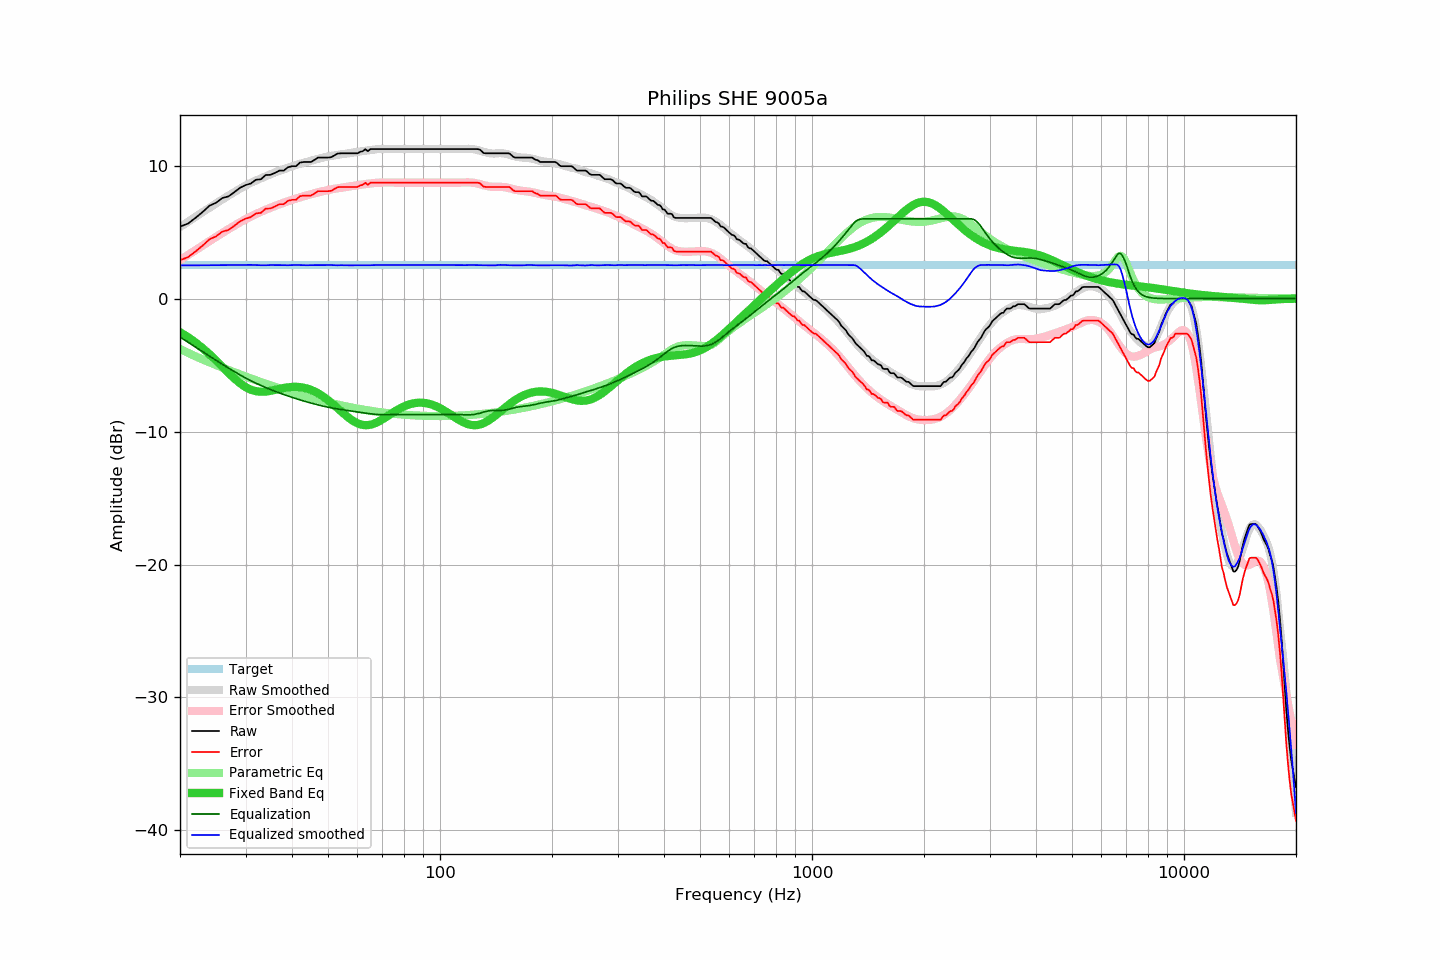

Source data for this figure (header and first rows):
frequency, raw, error, smoothed, error_smoothed, equalization, parametric_eq, equalized_raw, equalized_smoothed, target
20, 5.42, 2.89, 5.39, 2.89, -2.89, -2.53, 2.53, 2.50, 2.53
21, 5.64, 3.11, 5.78, 3.27, -3.27, -2.89, 2.37, 2.50, 2.53
22, 6.07, 3.54, 6.15, 3.64, -3.64, -3.29, 2.43, 2.51, 2.53
23, 6.51, 3.98, 6.50, 3.99, -3.99, -3.72, 2.52, 2.51, 2.53
24, 6.99, 4.46, 6.84, 4.33, -4.33, -4.18, 2.66, 2.52, 2.53
25, 7.21, 4.68, 7.16, 4.64, -4.64, -4.65, 2.57, 2.52, 2.53
26, 7.57, 5.04, 7.46, 4.94, -4.94, -5.13, 2.63, 2.52, 2.53
27, 7.69, 5.16, 7.75, 5.22, -5.22, -5.59, 2.46, 2.52, 2.53
28, 8.01, 5.48, 8.02, 5.49, -5.49, -6.01, 2.52, 2.53, 2.53
29, 8.34, 5.81, 8.27, 5.74, -5.74, -6.37, 2.60, 2.53, 2.53
30, 8.54, 6.01, 8.50, 5.97, -5.97, -6.65, 2.57, 2.53, 2.53
31, 8.66, 6.13, 8.71, 6.17, -6.17, -6.85, 2.48, 2.54, 2.53
32, 8.94, 6.41, 8.88, 6.36, -6.36, -6.97, 2.58, 2.52, 2.53
33, 8.98, 6.45, 9.04, 6.53, -6.53, -7.01, 2.45, 2.51, 2.53
34, 9.30, 6.77, 9.20, 6.69, -6.69, -6.99, 2.61, 2.51, 2.53
35, 9.31, 6.78, 9.36, 6.83, -6.83, -6.94, 2.47, 2.52, 2.53
36, 9.46, 6.93, 9.49, 6.97, -6.97, -6.87, 2.49, 2.52, 2.53
37, 9.63, 7.10, 9.62, 7.10, -7.10, -6.79, 2.53, 2.52, 2.53
38, 9.63, 7.10, 9.73, 7.21, -7.21, -6.72, 2.42, 2.51, 2.53
39, 9.88, 7.35, 9.84, 7.32, -7.32, -6.67, 2.55, 2.51, 2.53
40, 9.96, 7.43, 9.95, 7.43, -7.43, -6.64, 2.53, 2.52, 2.53
41, 9.96, 7.43, 10.05, 7.52, -7.52, -6.64, 2.44, 2.53, 2.53
42, 10.23, 7.70, 10.14, 7.61, -7.61, -6.65, 2.61, 2.52, 2.53
43, 10.28, 7.75, 10.22, 7.70, -7.70, -6.70, 2.58, 2.52, 2.53
44, 10.28, 7.75, 10.29, 7.78, -7.78, -6.77, 2.50, 2.51, 2.53
45, 10.28, 7.75, 10.37, 7.85, -7.85, -6.87, 2.42, 2.52, 2.53
46, 10.44, 7.91, 10.44, 7.93, -7.93, -6.98, 2.51, 2.52, 2.53
47, 10.61, 8.08, 10.51, 8.00, -8.00, -7.12, 2.61, 2.52, 2.53
48, 10.61, 8.08, 10.58, 8.06, -8.06, -7.28, 2.55, 2.52, 2.53
49, 10.61, 8.08, 10.64, 8.12, -8.12, -7.45, 2.49, 2.52, 2.53
50, 10.61, 8.08, 10.69, 8.17, -8.17, -7.64, 2.44, 2.53, 2.53
51, 10.64, 8.11, 10.74, 8.21, -8.21, -7.83, 2.42, 2.52, 2.53
52, 10.77, 8.24, 10.77, 8.26, -8.26, -8.03, 2.51, 2.51, 2.53
53, 10.91, 8.38, 10.80, 8.30, -8.30, -8.24, 2.61, 2.51, 2.53
54, 10.93, 8.40, 10.85, 8.33, -8.33, -8.44, 2.59, 2.52, 2.53
55, 10.93, 8.40, 10.88, 8.37, -8.37, -8.64, 2.56, 2.51, 2.53
56, 10.93, 8.40, 10.90, 8.40, -8.40, -8.82, 2.53, 2.50, 2.53
57, 10.93, 8.40, 10.93, 8.44, -8.44, -8.99, 2.49, 2.50, 2.53
58, 10.93, 8.40, 10.97, 8.47, -8.47, -9.14, 2.46, 2.50, 2.53
59, 10.93, 8.40, 11.01, 8.50, -8.50, -9.27, 2.43, 2.51, 2.53
60, 10.93, 8.40, 11.04, 8.53, -8.53, -9.37, 2.40, 2.51, 2.53
61, 11.04, 8.51, 11.07, 8.56, -8.56, -9.45, 2.48, 2.51, 2.53
62, 11.09, 8.56, 11.09, 8.59, -8.59, -9.50, 2.50, 2.50, 2.53
63, 11.24, 8.71, 11.12, 8.62, -8.62, -9.52, 2.62, 2.50, 2.53
64, 11.09, 8.56, 11.15, 8.64, -8.64, -9.51, 2.45, 2.51, 2.53
65, 11.25, 8.72, 11.18, 8.66, -8.66, -9.49, 2.58, 2.51, 2.53
66, 11.25, 8.72, 11.21, 8.69, -8.69, -9.43, 2.56, 2.52, 2.53
67, 11.25, 8.72, 11.23, 8.71, -8.71, -9.37, 2.54, 2.52, 2.53
68, 11.25, 8.72, 11.25, 8.72, -8.72, -9.28, 2.53, 2.53, 2.53
69, 11.25, 8.72, 11.26, 8.73, -8.73, -9.19, 2.52, 2.53, 2.53
70, 11.25, 8.72, 11.26, 8.73, -8.73, -9.08, 2.52, 2.53, 2.53
71, 11.25, 8.72, 11.26, 8.74, -8.74, -8.98, 2.51, 2.52, 2.53
72, 11.25, 8.72, 11.26, 8.74, -8.74, -8.87, 2.51, 2.52, 2.53
73, 11.25, 8.72, 11.25, 8.73, -8.73, -8.76, 2.51, 2.52, 2.53
74, 11.25, 8.72, 11.26, 8.73, -8.73, -8.65, 2.52, 2.53, 2.53
75, 11.25, 8.72, 11.25, 8.73, -8.73, -8.54, 2.52, 2.52, 2.53
76, 11.25, 8.72, 11.25, 8.73, -8.73, -8.44, 2.52, 2.52, 2.53
77, 11.25, 8.72, 11.25, 8.72, -8.72, -8.35, 2.52, 2.52, 2.53
78, 11.25, 8.72, 11.25, 8.72, -8.72, -8.26, 2.53, 2.53, 2.53
79, 11.25, 8.72, 11.25, 8.72, -8.72, -8.18, 2.53, 2.53, 2.53
... 553 more rows
